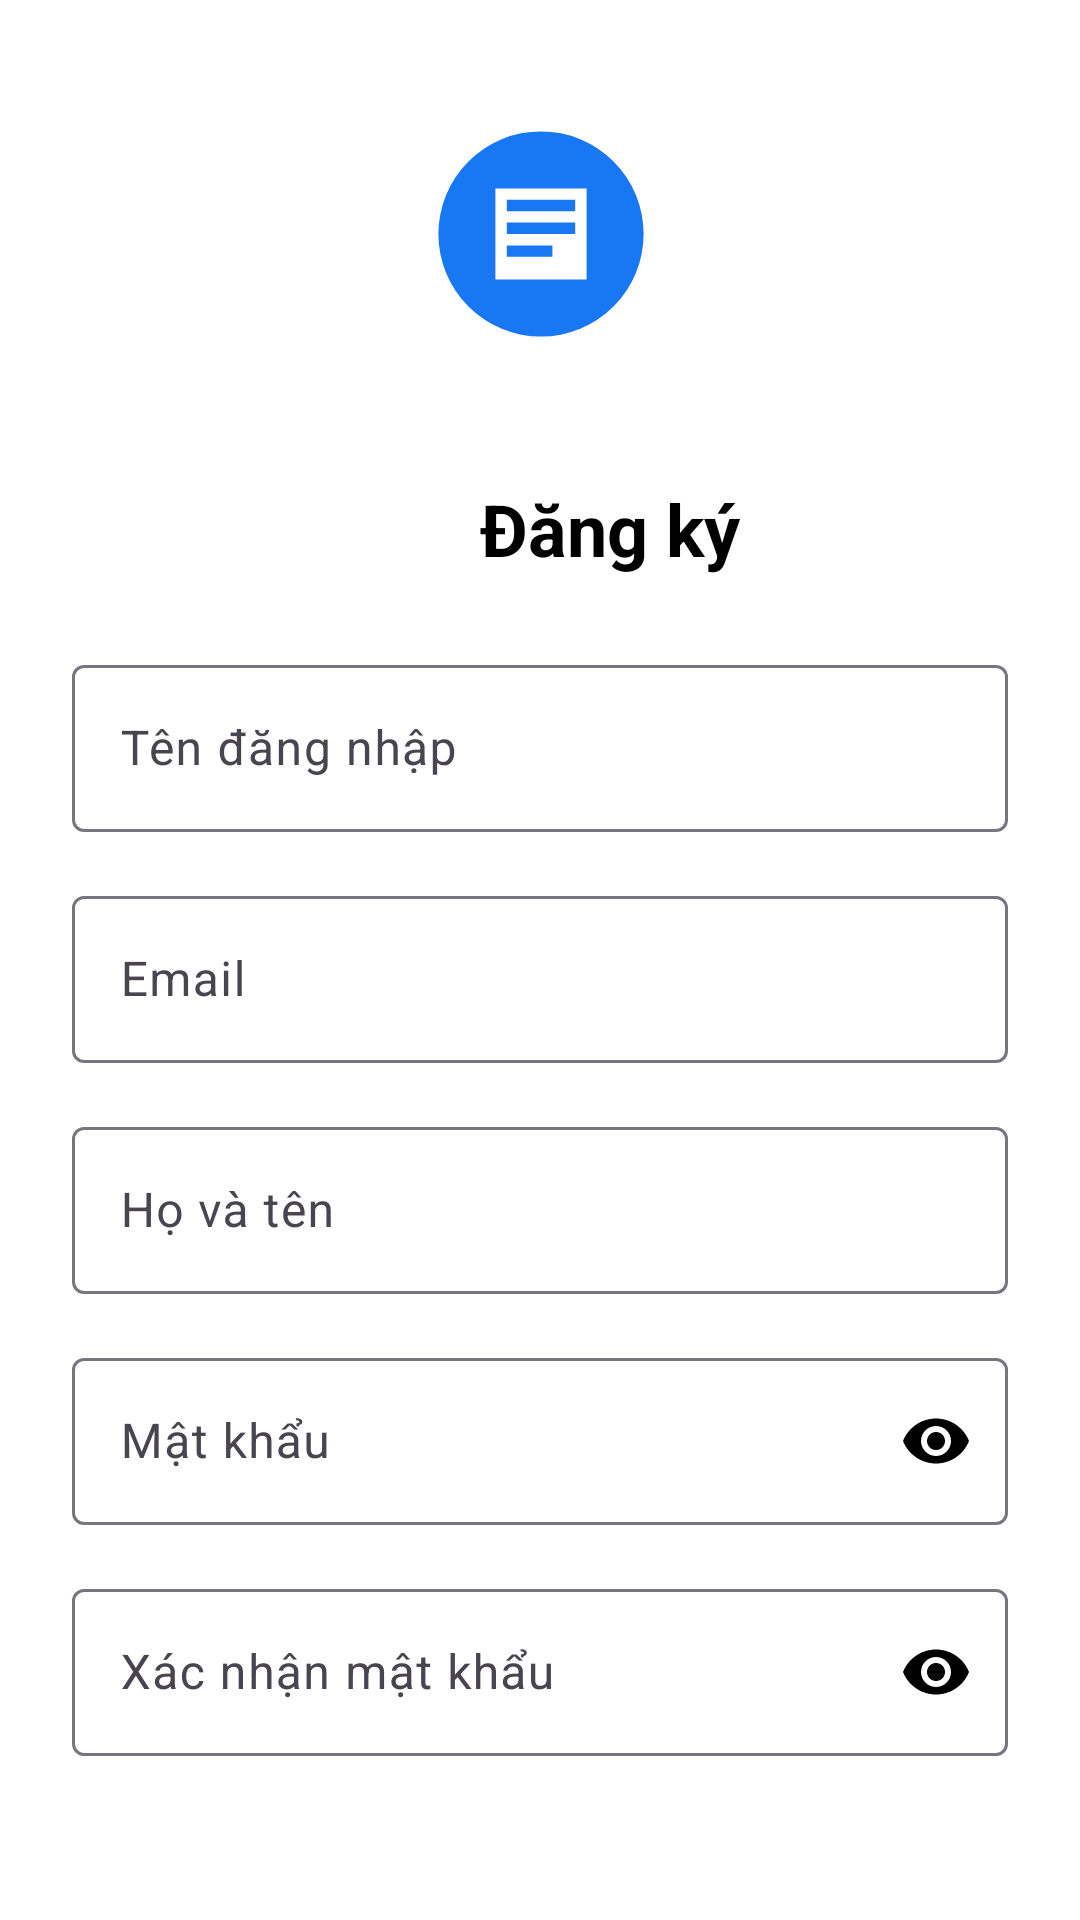

Reconstruct the res/layout file that produces this screen, plus the resources it refers to.
<!-- AndroidManifest.xml: application theme Base.Theme.Vnews -->
<!-- res/layout/activity_signup.xml -->
<?xml version="1.0" encoding="utf-8"?>
<layout xmlns:android="http://schemas.android.com/apk/res/android"
    xmlns:app="http://schemas.android.com/apk/res-auto">
<androidx.constraintlayout.widget.ConstraintLayout 
    android:layout_width="match_parent"
    android:layout_height="match_parent"
    android:padding="24dp"
    android:background="@color/background_color">

    <ImageButton
        android:id="@+id/buttonBack"
        android:layout_width="48dp"
        android:layout_height="48dp"
        android:layout_marginStart="16dp"
        android:layout_marginTop="16dp"
        android:background="?attr/selectableItemBackgroundBorderless"
        android:contentDescription="@string/back"
        android:src="@drawable/ic_back"
        app:tint="@color/text_color"
        app:layout_constraintStart_toStartOf="parent"
        app:layout_constraintTop_toTopOf="parent" />

    <ImageView
        android:id="@+id/imageLogo"
        android:layout_width="99dp"
        android:layout_height="76dp"
        android:layout_marginTop="16dp"
        android:contentDescription="Logo"
        android:src="@drawable/logo"
        app:layout_constraintEnd_toEndOf="parent"
        app:layout_constraintStart_toStartOf="parent"
        app:layout_constraintTop_toTopOf="parent" />

    <TextView
        android:id="@+id/textSignUp"
        android:layout_width="wrap_content"
        android:layout_height="wrap_content"
        android:layout_marginStart="136dp"
        android:layout_marginTop="44dp"
        android:text="@string/sign_up"
        android:textColor="@color/text_color"
        android:textSize="24sp"
        android:textStyle="bold"
        app:layout_constraintStart_toStartOf="parent"
        app:layout_constraintTop_toBottomOf="@id/imageLogo" />

    <com.google.android.material.textfield.TextInputLayout
        android:id="@+id/layoutUsername"
        android:layout_width="match_parent"
        android:layout_height="wrap_content"
        android:layout_marginTop="24dp"
        app:boxBackgroundColor="@color/card_background"
        app:hintTextColor="@color/text_color"
        app:layout_constraintTop_toBottomOf="@id/textSignUp">

        <com.google.android.material.textfield.TextInputEditText
            android:id="@+id/editTextUsername"
            android:layout_width="match_parent"
            android:layout_height="wrap_content"
            android:minHeight="48dp"
            android:hint="@string/username"
            android:textColor="@color/text_color"
            android:inputType="text" />
    </com.google.android.material.textfield.TextInputLayout>

    <com.google.android.material.textfield.TextInputLayout
        android:id="@+id/layoutEmail"
        android:layout_width="match_parent"
        android:layout_height="wrap_content"
        android:layout_marginTop="16dp"
        app:boxBackgroundColor="@color/card_background"
        app:hintTextColor="@color/text_color"
        app:layout_constraintTop_toBottomOf="@id/layoutUsername">

        <com.google.android.material.textfield.TextInputEditText
            android:id="@+id/editTextEmail"
            android:layout_width="match_parent"
            android:layout_height="wrap_content"
            android:minHeight="48dp"
            android:hint="@string/email"
            android:textColor="@color/text_color"
            android:inputType="textEmailAddress" />
    </com.google.android.material.textfield.TextInputLayout>

    <com.google.android.material.textfield.TextInputLayout
        android:id="@+id/layoutFullName"
        android:layout_width="match_parent"
        android:layout_height="wrap_content"
        android:layout_marginTop="16dp"
        app:boxBackgroundColor="@color/card_background"
        app:hintTextColor="@color/text_color"
        app:layout_constraintTop_toBottomOf="@id/layoutEmail">

        <com.google.android.material.textfield.TextInputEditText
            android:id="@+id/editTextFullName"
            android:layout_width="match_parent"
            android:layout_height="wrap_content"
            android:hint="@string/full_name"
            android:textColor="@color/text_color"
            android:minHeight="48dp"
            android:inputType="textPersonName" />
    </com.google.android.material.textfield.TextInputLayout>

    <com.google.android.material.textfield.TextInputLayout
        android:id="@+id/layoutPassword"
        android:layout_width="match_parent"
        android:layout_height="wrap_content"
        android:layout_marginTop="16dp"
        app:boxBackgroundColor="@color/card_background"
        app:hintTextColor="@color/text_color"
        app:passwordToggleEnabled="true"
        app:passwordToggleTint="@color/text_color"
        app:layout_constraintTop_toBottomOf="@id/layoutFullName">

        <com.google.android.material.textfield.TextInputEditText
            android:id="@+id/editTextPassword"
            android:layout_width="match_parent"
            android:layout_height="wrap_content"
            android:minHeight="48dp"
            android:hint="@string/password"
            android:textColor="@color/text_color"
            android:inputType="textPassword" />
    </com.google.android.material.textfield.TextInputLayout>

    <com.google.android.material.textfield.TextInputLayout
        android:id="@+id/layoutConfirmPassword"
        android:layout_width="match_parent"
        android:layout_height="wrap_content"
        android:minHeight="48dp"
        android:layout_marginTop="16dp"
        app:boxBackgroundColor="@color/card_background"
        app:hintTextColor="@color/text_color"
        app:passwordToggleEnabled="true"
        app:passwordToggleTint="@color/text_color"
        app:layout_constraintTop_toBottomOf="@id/layoutPassword">

        <com.google.android.material.textfield.TextInputEditText
            android:id="@+id/editTextConfirmPassword"
            android:layout_width="match_parent"
            android:layout_height="wrap_content"
            android:minHeight="48dp"
            android:hint="@string/confirm_password"
            android:textColor="@color/text_color"
            android:inputType="textPassword" />
    </com.google.android.material.textfield.TextInputLayout>

    <com.google.android.material.button.MaterialButton
        android:id="@+id/buttonSignUp"
        android:layout_width="match_parent"
        android:layout_height="wrap_content"
        android:layout_marginTop="32dp"
        android:padding="12dp"
        android:text="@string/sign_up"
        android:textAllCaps="false"
        app:cornerRadius="8dp"
        app:layout_constraintTop_toBottomOf="@id/layoutConfirmPassword" />

    <TextView
        android:id="@+id/textOr"
        android:layout_width="wrap_content"
        android:layout_height="wrap_content"
        android:layout_marginTop="24dp"
        android:text="@string/or"
        android:textColor="@color/text_color"
        app:layout_constraintEnd_toEndOf="parent"
        app:layout_constraintStart_toStartOf="parent"
        app:layout_constraintTop_toBottomOf="@id/buttonSignUp" />

    <com.google.android.material.button.MaterialButton
        android:id="@+id/buttonGoogle"
        android:layout_width="0dp"
        android:layout_height="wrap_content"
        android:layout_marginTop="24dp"
        android:layout_marginEnd="8dp"
        android:padding="12dp"
        android:text="@string/google"
        android:textAllCaps="false"
        app:cornerRadius="8dp"
        app:icon="@drawable/ic_google"
        app:layout_constraintEnd_toStartOf="@id/buttonFacebook"
        app:layout_constraintStart_toStartOf="parent"
        app:layout_constraintTop_toBottomOf="@id/textOr"
        style="@style/Widget.MaterialComponents.Button.OutlinedButton" />

    <com.google.android.material.button.MaterialButton
        android:id="@+id/buttonFacebook"
        android:layout_width="0dp"
        android:layout_height="wrap_content"
        android:layout_marginStart="8dp"
        android:padding="12dp"
        android:text="@string/facebook"
        android:textAllCaps="false"
        app:cornerRadius="8dp"
        app:icon="@drawable/ic_facebook"
        app:layout_constraintEnd_toEndOf="parent"
        app:layout_constraintStart_toEndOf="@id/buttonGoogle"
        app:layout_constraintTop_toTopOf="@id/buttonGoogle"
        style="@style/Widget.MaterialComponents.Button.OutlinedButton" />

    <TextView
        android:id="@+id/textHaveAccount"
        android:layout_width="wrap_content"
        android:layout_height="wrap_content"
        android:layout_marginTop="24dp"
        android:text="@string/have_account"
        android:textColor="@color/text_color"
        app:layout_constraintStart_toStartOf="parent"
        app:layout_constraintTop_toBottomOf="@id/buttonGoogle" />

    <TextView
        android:id="@+id/textLogin"
        android:layout_width="wrap_content"
        android:layout_height="wrap_content"
        android:text="@string/login_now"
        android:textColor="@color/blue"
        android:textStyle="bold"
        app:layout_constraintStart_toEndOf="@id/textHaveAccount"
        app:layout_constraintTop_toTopOf="@id/textHaveAccount" />

</androidx.constraintlayout.widget.ConstraintLayout>
</layout>
<!-- resources referenced by this layout -->
<resources>
  <color name="background_color">@color/white</color>
  <color name="blue">#0000FF</color>
  <color name="card_background">@color/white</color>
  <color name="text_color">@color/black</color>
  <!-- drawable ic_google (drawable) -->
  <?xml version="1.0" encoding="utf-8"?>
  <vector xmlns:android="http://schemas.android.com/apk/res/android"
      android:width="24dp"
      android:height="24dp"
      android:viewportWidth="24"
      android:viewportHeight="24">
      <path
          android:fillColor="#EA4335"
          android:pathData="M21.35,11.1H12v3.8h5.3c-0.5,2.4 -2.6,4.1 -5.3,4.1 -3.3,0 -6,-2.7 -6,-6s2.7,-6 6,-6c1.4,0 2.7,0.5 3.7,1.3l2.9,-2.9C17.1,3.7 14.7,2.5 12,2.5c-5.2,0 -9.5,4.3 -9.5,9.5s4.3,9.5 9.5,9.5c5.5,0 9.2,-3.9 9.2,-9.3 0,-0.6 -0.1,-1.2 -0.2,-1.7z"/>
  </vector>
  <!-- drawable logo (drawable) -->
  <?xml version="1.0" encoding="utf-8"?>
  <vector xmlns:android="http://schemas.android.com/apk/res/android"
      android:width="100dp"
      android:height="100dp"
      android:viewportWidth="100"
      android:viewportHeight="100">
  
      
      <path
          android:fillColor="#1877F2"
          android:pathData="M50,50m-45,0a45,45 0,1 1,90 0a45,45 0,1 1,-90 0" />
  
      
      <path
          android:fillColor="#FFFFFF"
          android:pathData="M30,30h40v40h-40z" />
      
      <path
          android:fillColor="#1877F2"
          android:pathData="M35,35h30v5h-30z" />
      
      <path
          android:fillColor="#1877F2"
          android:pathData="M35,45h30v5h-30z" />
      
      <path
          android:fillColor="#1877F2"
          android:pathData="M35,55h20v5h-20z" />
  
  </vector>
  <string name="back">Quay lại</string>
  <string name="confirm_password">Xác nhận mật khẩu</string>
  <string name="email">Email</string>
  <string name="facebook">Facebook</string>
  <string name="full_name">Họ và tên</string>
  <string name="google">Google</string>
  <string name="have_account">Đã có tài khoản?</string>
  <string name="login_now">Đăng nhập ngay</string>
  <string name="or">Hoặc</string>
  <string name="password">Mật khẩu</string>
  <string name="sign_up">Đăng ký</string>
  <string name="username">Tên đăng nhập</string>
  <style name="Base.Theme.Vnews" parent="Theme.Material3.DayNight.NoActionBar">
          
          
      </style>
  <color name="white">#FFFFFF</color>
  <color name="black">#000000</color>
</resources>
